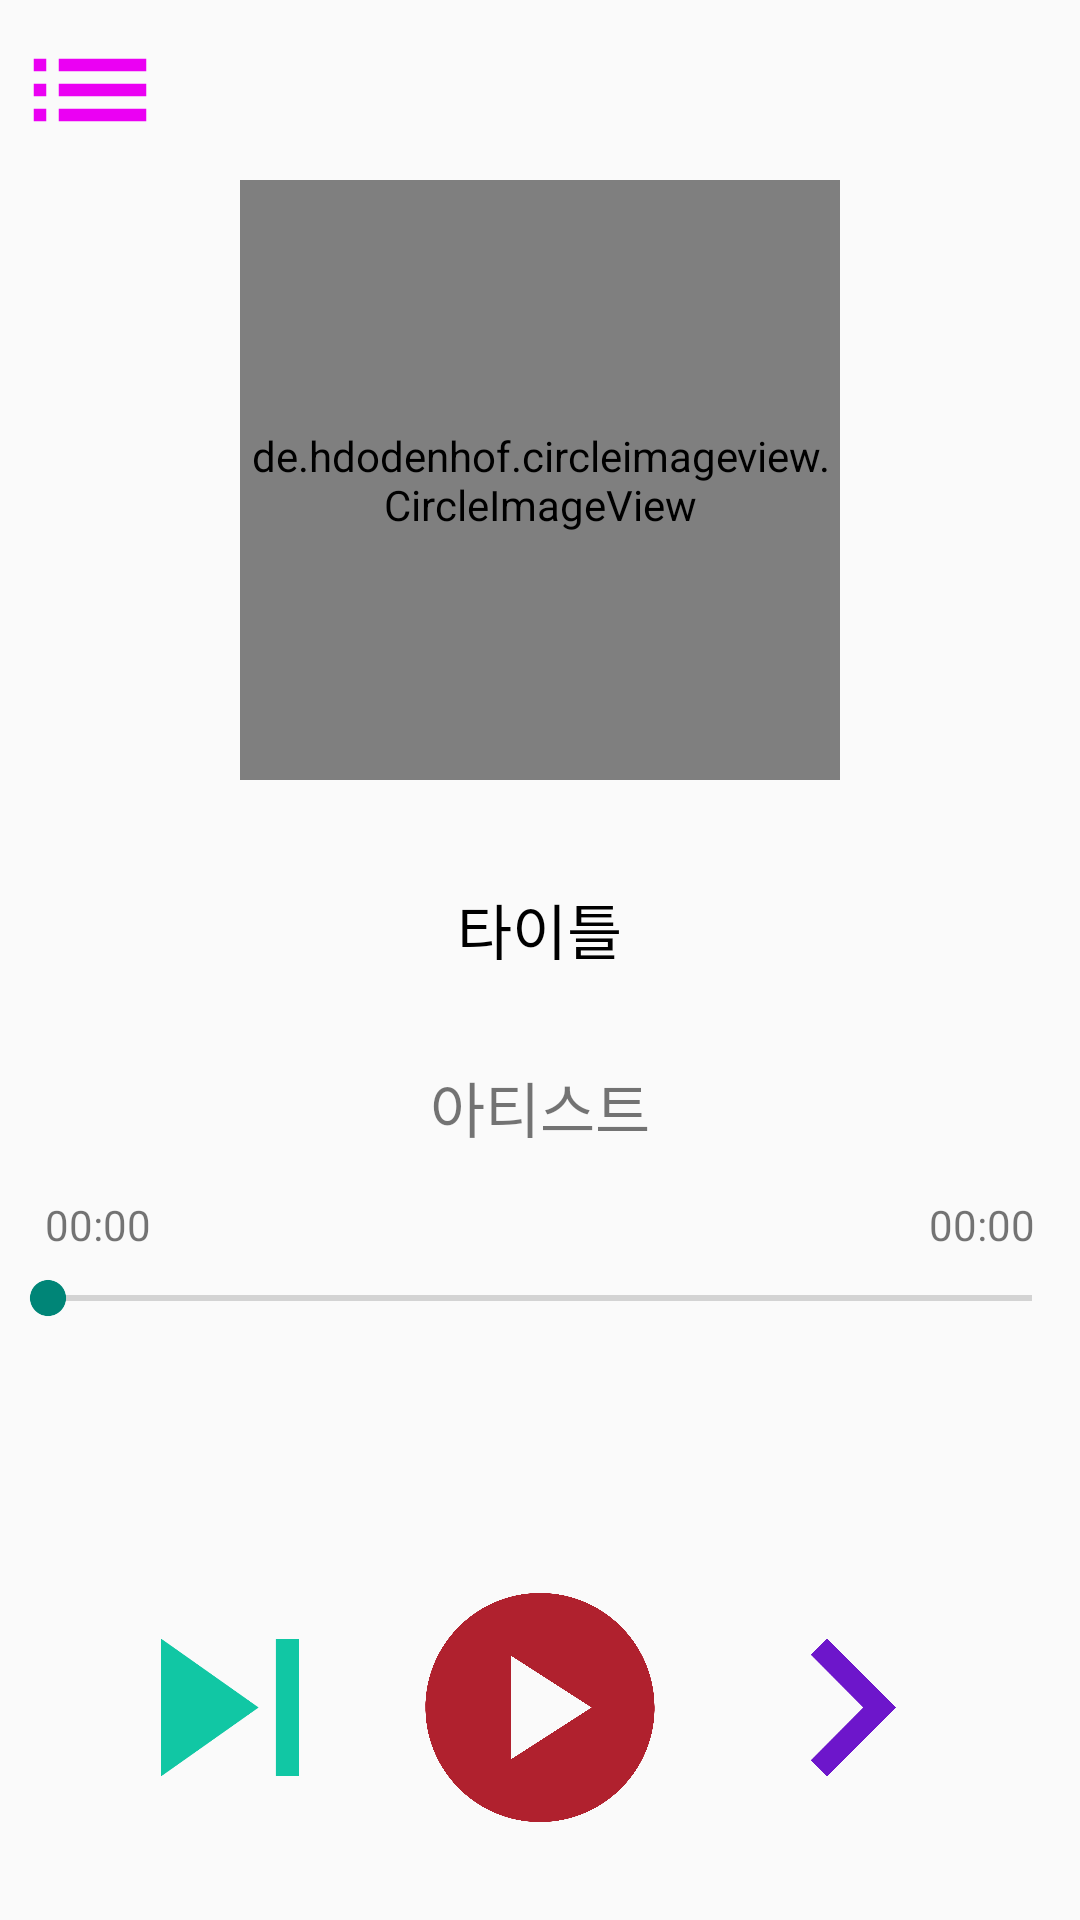

Write the Android layout XML for this screen, with the resource values it uses.
<!-- AndroidManifest.xml: application theme Theme.Mp3playerOnDB -->
<!-- res/layout/activitv_play.xml -->
<?xml version="1.0" encoding="UTF-8"?>
    <LinearLayout
    tools:context=".PlayActivity"
    android:weightSum="5"
    android:orientation="vertical"
    android:layout_height="match_parent"
    android:layout_width="match_parent"
    xmlns:tools="http://schemas.android.com/tools"
    xmlns:app="http://schemas.android.com/apk/res-auto"
    xmlns:android="http://schemas.android.com/apk/res/android">


    <LinearLayout
        android:layout_width="match_parent"
        android:layout_height="325dp"
        android:layout_weight="4"
        android:orientation="vertical"
        android:weightSum="5">



    <LinearLayout
        android:orientation="vertical"
        android:layout_height="wrap_content"
        android:layout_width="wrap_content">

    <ImageButton
        android:layout_height="match_parent"
        android:layout_width="match_parent"
        android:src="@drawable/list_24"
        android:scaleType="fitCenter"
        android:padding="5dp"
        android:minHeight="60dp"
        android:minWidth="60dp"
        android:contentDescription="list"
        android:background="@android:color/transparent"
        android:id="@+id/listButton"/>

</LinearLayout>


    <LinearLayout
        android:orientation="vertical"
        android:layout_height="wrap_content"
        android:layout_width="wrap_content"
        android:layout_gravity="center">

        <de.hdodenhof.circleimageview.CircleImageView
            android:id="@+id/albumImage"
            android:layout_width="200dp"
            android:layout_height="200dp"
            android:layout_gravity="center"
            android:layout_weight="5"
            android:background="@android:color/transparent"
            android:src="@drawable/music_24"
            app:civ_border_color="#2196F3"
            app:civ_border_overlay="true"
            app:civ_border_width="0dp"
            tools:ignore="MissingClass" />


</LinearLayout>

    <TextView
        android:id="@+id/albumTitle"
        android:layout_height="wrap_content"
        android:layout_width="wrap_content"
        android:padding="15dp"
        android:layout_gravity="center"
        android:textSize="20sp"
        android:textColor="@color/black"
        android:text="타이틀"
        android:layout_marginTop="20dp"/>

    <TextView
        android:id="@+id/albumArtist"
        android:layout_height="wrap_content"
        android:layout_width="wrap_content"
        android:padding="15dp"
        android:layout_gravity="center"
        android:textSize="20sp"
        android:text="아티스트"/>


    <LinearLayout
        android:layout_height="wrap_content"
        android:layout_width="match_parent">

    <TextView
        android:layout_height="wrap_content"
        android:layout_width="wrap_content"
        android:id="@+id/playDuration"
        android:text="00:00"
        android:gravity="left"
        android:layout_marginLeft="15dp"/>

    <View
        android:layout_height="0dp"
        android:layout_width="0dp"
        android:layout_weight="1"/>

    <TextView
        android:layout_height="wrap_content"
        android:layout_width="wrap_content"
        android:id="@+id/totalDuration"
        android:text="00:00"
        android:gravity="right"
        android:layout_marginRight="15dp"/>

</LinearLayout>

    <SeekBar
        android:layout_height="wrap_content"
        android:layout_width="match_parent"
        android:layout_weight="1"
        android:id="@+id/seekBar"/>

</LinearLayout>


    <LinearLayout
    android:layout_height="wrap_content"
    android:layout_width="match_parent"
    android:layout_weight="1"
    android:padding="25dp"
    android:layout_gravity="center">

    <ImageButton
        android:layout_height="match_parent"
        android:layout_width="wrap_content"
        android:layout_weight="1"
        android:scaleType="fitCenter"
        android:minHeight="48dp"
        android:contentDescription="next"
        android:background="@android:color/transparent"
        android:id="@+id/backSongButton"
        app:srcCompat="@drawable/skip_next_24"
        android:adjustViewBounds="false"/>

    <ImageButton
        android:layout_height="match_parent"
        android:layout_width="wrap_content"
        android:layout_weight="1"
        android:scaleType="fitCenter"
        android:minHeight="48dp"
        android:contentDescription="play"
        android:background="@android:color/transparent"
        android:id="@+id/playButton"
        app:srcCompat="@drawable/play_circle_24"
        android:adjustViewBounds="false"/>

    <ImageButton
        android:layout_height="match_parent"
        android:layout_width="wrap_content"
        android:layout_weight="1"
        android:scaleType="fitCenter"
        android:minHeight="48dp"
        android:contentDescription="next"
        android:background="@android:color/transparent"
        android:id="@+id/nextSongButton"
        app:srcCompat="@drawable/next_24"
        android:adjustViewBounds="false"/>

</LinearLayout>

</LinearLayout>
<!-- resources referenced by this layout -->
<resources>
  <!-- drawable list_24 (drawable) -->
  <vector android:autoMirrored="true" android:height="24dp"
      android:tint="#EB00F3" android:viewportHeight="24"
      android:viewportWidth="24" android:width="24dp" xmlns:android="http://schemas.android.com/apk/res/android">
      <path android:fillColor="@android:color/white" android:pathData="M3,13h2v-2L3,11v2zM3,17h2v-2L3,15v2zM3,9h2L5,7L3,7v2zM7,13h14v-2L7,11v2zM7,17h14v-2L7,15v2zM7,7v2h14L21,7L7,7z"/>
  </vector>
  <!-- drawable music_24 (drawable) -->
  <vector android:height="24dp" android:tint="#152EDC"
      android:viewportHeight="24" android:viewportWidth="24"
      android:width="24dp" xmlns:android="http://schemas.android.com/apk/res/android">
      <path android:fillColor="@android:color/white" android:pathData="M12,3v10.55c-0.59,-0.34 -1.27,-0.55 -2,-0.55 -2.21,0 -4,1.79 -4,4s1.79,4 4,4 4,-1.79 4,-4V7h4V3h-6z"/>
  </vector>
  <!-- drawable next_24 (drawable) -->
  <vector android:autoMirrored="true" android:height="24dp"
      android:tint="#6D16CB" android:viewportHeight="24"
      android:viewportWidth="24" android:width="24dp" xmlns:android="http://schemas.android.com/apk/res/android">
      <path android:fillColor="@android:color/white" android:pathData="M10,6L8.59,7.41 13.17,12l-4.58,4.59L10,18l6,-6z"/>
  </vector>
  <!-- drawable play_circle_24 (drawable) -->
  <vector android:height="24dp" android:tint="#B0212E"
      android:viewportHeight="24" android:viewportWidth="24"
      android:width="24dp" xmlns:android="http://schemas.android.com/apk/res/android">
      <path android:fillColor="@android:color/white" android:pathData="M12,2C6.48,2 2,6.48 2,12s4.48,10 10,10s10,-4.48 10,-10S17.52,2 12,2zM9.5,16.5v-9l7,4.5L9.5,16.5z"/>
  </vector>
  <!-- drawable skip_next_24 (drawable) -->
  <vector android:height="24dp" android:tint="#11C7A4"
      android:viewportHeight="24" android:viewportWidth="24"
      android:width="24dp" xmlns:android="http://schemas.android.com/apk/res/android">
      <path android:fillColor="@android:color/white" android:pathData="M6,18l8.5,-6L6,6v12zM16,6v12h2V6h-2z"/>
  </vector>
  <style name="Theme.Mp3playerOnDB" parent="Theme.MaterialComponents.DayNight.DarkActionBar.Bridge">
          
          <item name="colorPrimary">@color/purple_500</item>
          <item name="colorPrimaryVariant">@color/purple_700</item>
          <item name="colorOnPrimary">@color/white</item>
          
          <item name="colorSecondary">@color/teal_200</item>
          <item name="colorSecondaryVariant">@color/teal_700</item>
          <item name="colorOnSecondary">@color/black</item>
          
          <item name="android:statusBarColor">?attr/colorPrimaryVariant</item>
          
      </style>
  <!-- not gathered from this repository: default colours our renderer supplied (Android Studio template values) -->
  <color name="purple_500">#FF6200EE</color>
  <color name="purple_700">#FF3700B3</color>
  <color name="teal_200">#FF03DAC5</color>
  <color name="teal_700">#FF018786</color>
  <color name="black">#FF000000</color>
  <color name="white">#FFFFFFFF</color>
</resources>
